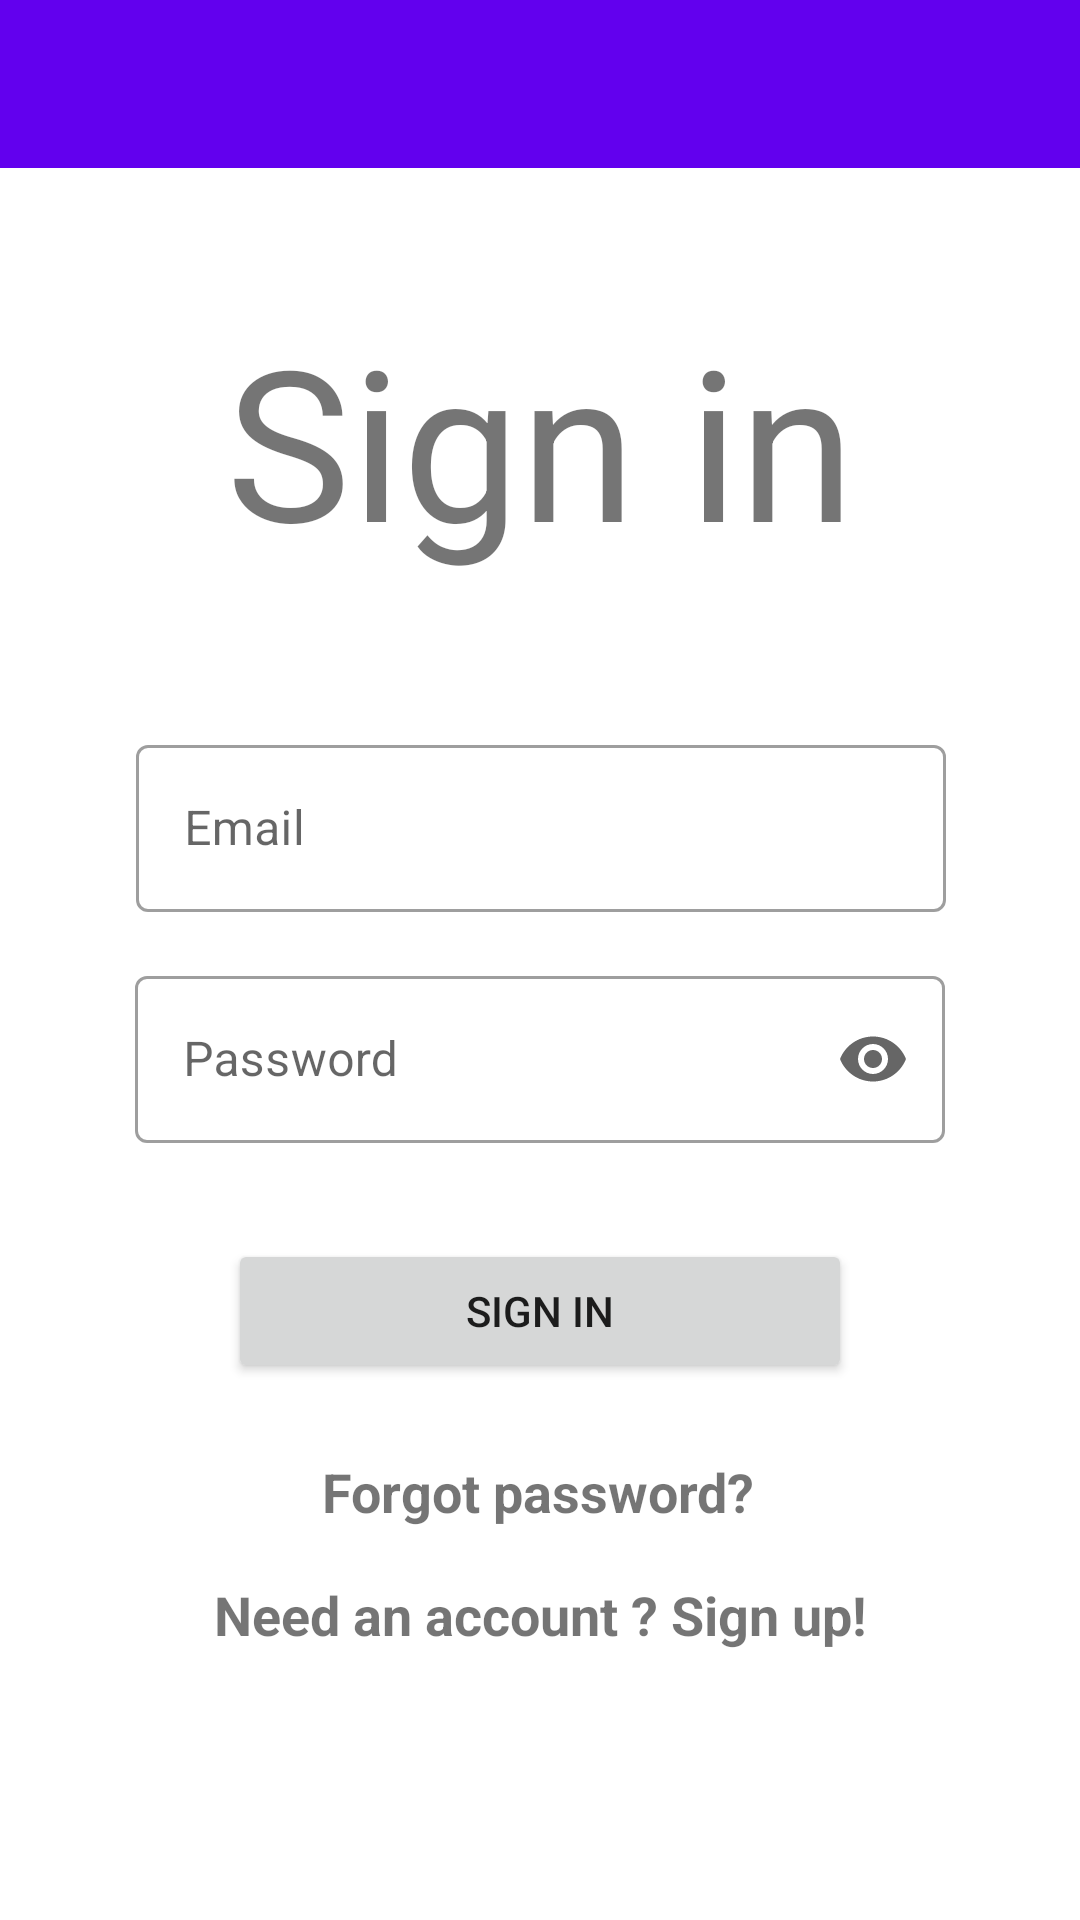

Reconstruct the res/layout file that produces this screen, plus the resources it refers to.
<!-- AndroidManifest.xml: application theme Theme.DemoTwo -->
<!-- res/layout/activity_user_login.xml -->
<?xml version="1.0" encoding="utf-8"?>
<androidx.constraintlayout.widget.ConstraintLayout xmlns:android="http://schemas.android.com/apk/res/android"
    xmlns:app="http://schemas.android.com/apk/res-auto"
    xmlns:tools="http://schemas.android.com/tools"
    android:layout_width="match_parent"
    android:layout_height="match_parent"
    tools:context=".UserLoginActivity">

    <include
        android:id="@+id/loginToolbar"
        layout="@layout/main_toolbar"
        app:layout_constraintEnd_toEndOf="parent"
        app:layout_constraintStart_toStartOf="parent"
        app:layout_constraintTop_toTopOf="parent"></include>

    <TextView
        android:id="@+id/txtShowSignin"
        android:layout_width="wrap_content"
        android:layout_height="wrap_content"
        android:layout_marginTop="100dp"
        android:text="Sign in"
        android:textSize="70sp"
        app:layout_constraintEnd_toEndOf="parent"
        app:layout_constraintStart_toStartOf="parent"
        app:layout_constraintTop_toTopOf="parent" />


    <Button
        android:id="@+id/btnLogin"
        android:layout_width="208dp"
        android:layout_height="wrap_content"
        android:layout_marginTop="32dp"
        android:text="Sign in"
        app:layout_constraintEnd_toEndOf="parent"
        app:layout_constraintStart_toStartOf="parent"
        app:layout_constraintTop_toBottomOf="@+id/textInputLayoutLoginPassword" />

    <TextView
        android:id="@+id/txtGotosignup"
        android:layout_width="wrap_content"
        android:layout_height="wrap_content"
        android:layout_marginTop="65dp"
        android:text="Need an account ? Sign up!"
        android:textSize="18sp"
        android:textStyle="bold"
        app:layout_constraintEnd_toEndOf="parent"
        app:layout_constraintStart_toStartOf="parent"
        app:layout_constraintTop_toBottomOf="@+id/btnLogin" />

    <com.google.android.material.textfield.TextInputLayout
        android:id="@+id/textInputLayoutLoginEmail"
        style="@style/Widget.MaterialComponents.TextInputLayout.OutlinedBox"
        android:layout_width="270dp"
        android:layout_height="wrap_content"
        android:layout_marginTop="50dp"
        android:hint="Email"
        app:boxBackgroundMode="outline"
        app:layout_constraintEnd_toEndOf="parent"
        app:layout_constraintHorizontal_bias="0.502"
        app:layout_constraintStart_toStartOf="parent"
        app:layout_constraintTop_toBottomOf="@+id/txtShowSignin">

        <com.google.android.material.textfield.TextInputEditText
            android:id="@+id/edttxtLoginemail"
            android:layout_width="match_parent"
            android:layout_height="wrap_content"
            android:inputType="textEmailAddress"/>

    </com.google.android.material.textfield.TextInputLayout>

    <com.google.android.material.textfield.TextInputLayout
        android:id="@+id/textInputLayoutLoginPassword"
        style="@style/Widget.MaterialComponents.TextInputLayout.OutlinedBox"
        android:layout_width="270dp"
        android:layout_height="wrap_content"
        android:layout_marginTop="16dp"
        android:hint="Password"
        app:boxBackgroundMode="outline"
        app:endIconMode="password_toggle"
        app:layout_constraintEnd_toEndOf="parent"
        app:layout_constraintStart_toStartOf="parent"
        app:layout_constraintTop_toBottomOf="@+id/textInputLayoutLoginEmail">

        <com.google.android.material.textfield.TextInputEditText
            android:id="@+id/edttxtLoginpassword"
            android:layout_width="match_parent"
            android:layout_height="wrap_content"
            android:inputType="textPassword"/>

    </com.google.android.material.textfield.TextInputLayout>

    <TextView
        android:id="@+id/txtforgotpass"
        android:layout_width="wrap_content"
        android:layout_height="wrap_content"
        android:layout_marginTop="24dp"
        android:text="Forgot password?"
        android:textSize="18sp"
        android:textStyle="bold"
        app:layout_constraintEnd_toEndOf="parent"
        app:layout_constraintHorizontal_bias="0.498"
        app:layout_constraintStart_toStartOf="parent"
        app:layout_constraintTop_toBottomOf="@+id/btnLogin" />


</androidx.constraintlayout.widget.ConstraintLayout>
<!-- res/layout/main_toolbar.xml (included above) -->
<?xml version="1.0" encoding="utf-8"?>
<androidx.appcompat.widget.Toolbar xmlns:android="http://schemas.android.com/apk/res/android"
    android:id="@+id/mainToolbar"
    android:background="@color/purple_500"
    android:layout_width="match_parent"
    android:layout_height="wrap_content"
    android:theme="@style/ThemeOverlay.AppCompat.Dark.ActionBar">

</androidx.appcompat.widget.Toolbar>
<!-- resources referenced by this layout -->
<resources>
  <style name="Theme.DemoTwo" parent="Theme.MaterialComponents.DayNight.NoActionBar">
          
          <item name="colorPrimary">@color/purple_500</item>
          <item name="colorPrimaryVariant">@color/purple_700</item>
          <item name="colorOnPrimary">@color/white</item>
          
          <item name="colorSecondary">@color/teal_200</item>
          <item name="colorSecondaryVariant">@color/teal_700</item>
          <item name="colorOnSecondary">@color/black</item>
          
          <item name="android:statusBarColor" tools:targetApi="l">?attr/colorPrimaryVariant</item>
          
      </style>
  <!-- not gathered from this repository: default colours our renderer supplied (Android Studio template values) -->
  <color name="purple_500">#FF6200EE</color>
  <color name="purple_700">#FF3700B3</color>
  <color name="teal_200">#FF03DAC5</color>
  <color name="teal_700">#FF018786</color>
  <color name="black">#FF000000</color>
  <color name="white">#FFFFFFFF</color>
</resources>
